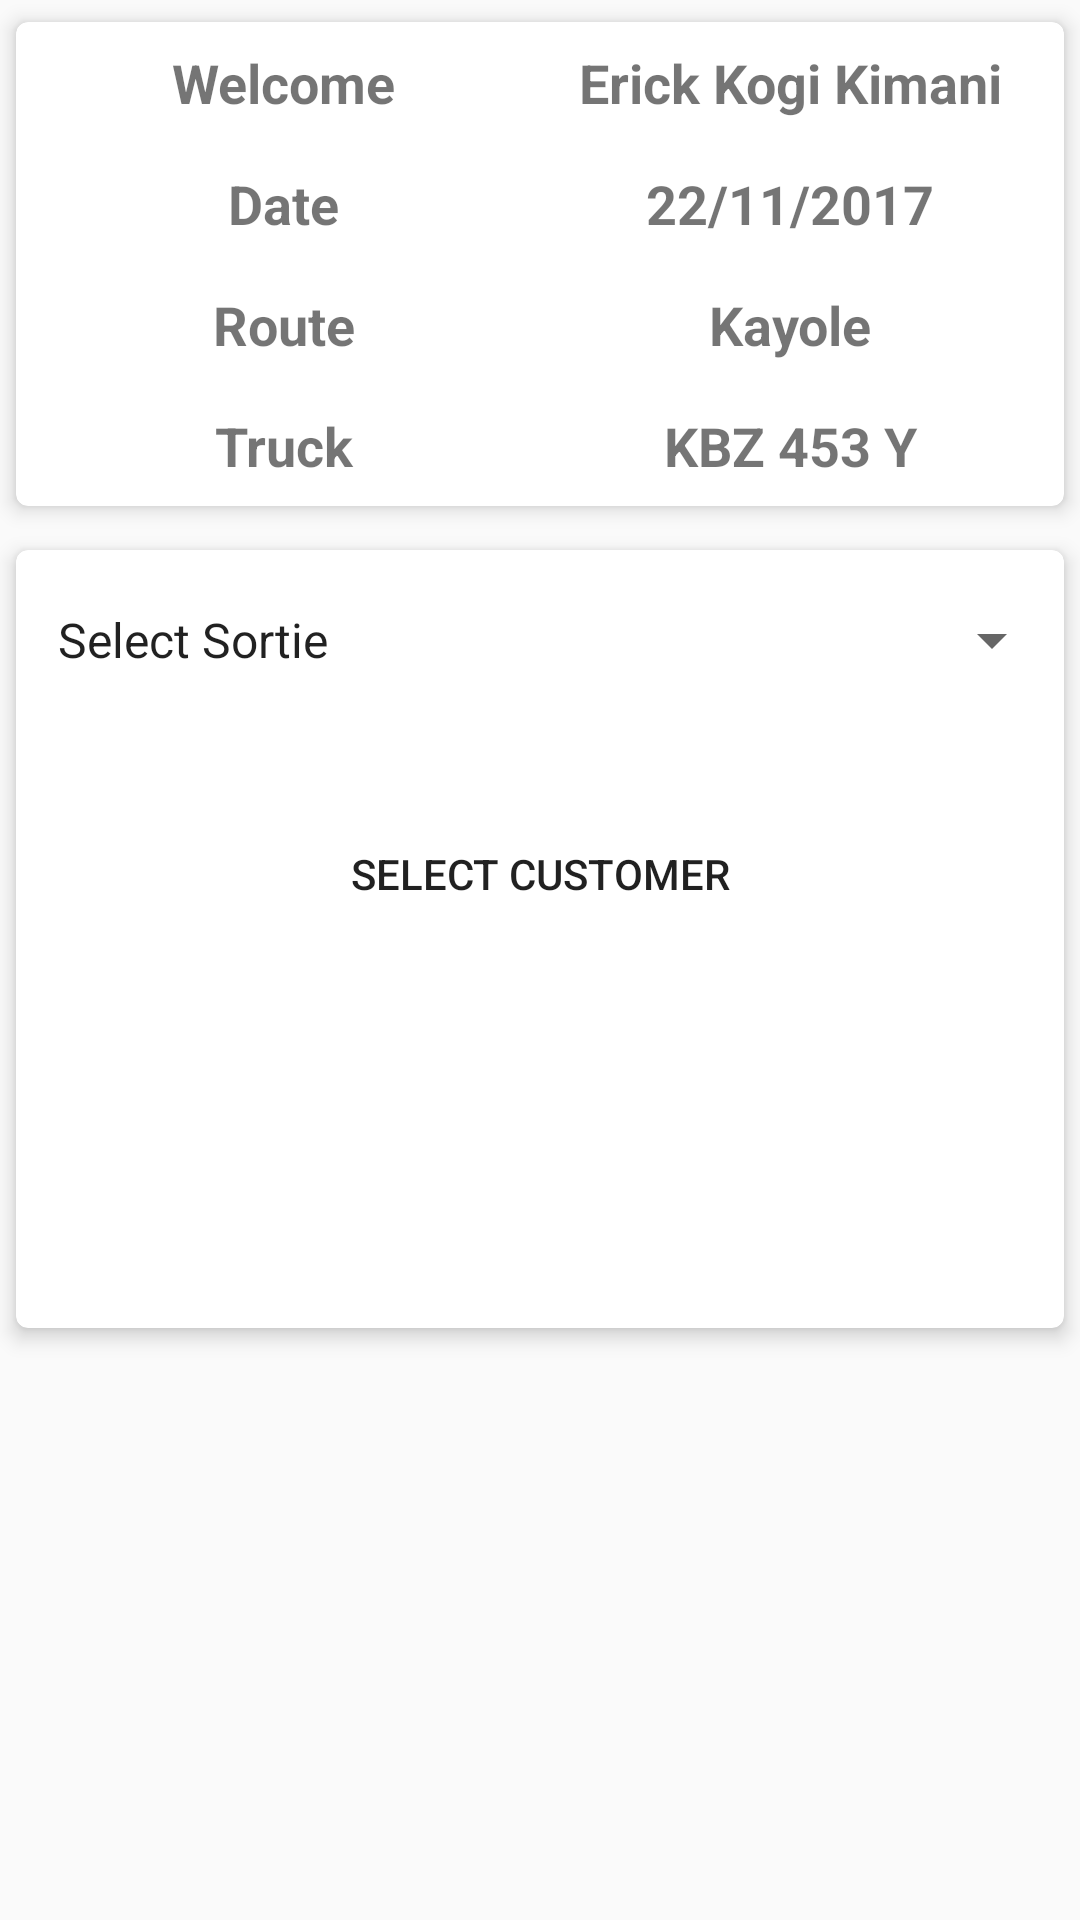

This screen was rendered from an Android layout file. Write that file and the resources it references.
<!-- AndroidManifest.xml: application theme AppTheme -->
<!-- res/layout/fragment_one.xml -->
<?xml version="1.0" encoding="utf-8"?>
<RelativeLayout xmlns:android="http://schemas.android.com/apk/res/android"

    xmlns:app="http://schemas.android.com/apk/res-auto"
    android:layout_width="match_parent"
    android:layout_height="match_parent">

    
    
    

        <LinearLayout
            android:layout_width="match_parent"
            android:layout_height="match_parent"
            android:orientation="vertical">

            <android.support.v7.widget.CardView
                android:layout_width="match_parent"
                android:layout_height="wrap_content"
                android:elevation="4dp"
                app:cardCornerRadius="4dp"
                app:cardElevation="4dp"
                app:cardUseCompatPadding="true">

                <LinearLayout

                    android:layout_width="match_parent"
                    android:layout_height="match_parent"
                    android:orientation="vertical">

                    <LinearLayout

                        android:layout_width="match_parent"
                        android:layout_height="wrap_content"
                        android:orientation="horizontal"
                        android:padding="8dp">

                        <TextView
                            android:id="@+id/my_name"
                            android:layout_width="0dp"
                            android:layout_height="wrap_content"
                            android:layout_weight="1"
                            android:text="Welcome "
                            android:textAlignment="center"
                            android:textSize="18sp"
                            android:textStyle="bold" />

                        

                        

                        
                        <TextView
                            android:id="@+id/txt_my_name"
                            android:layout_width="0dp"
                            android:layout_height="wrap_content"

                            android:layout_weight="1"
                            android:text="Erick Kogi Kimani"
                            android:textAlignment="center"
                            android:textSize="18sp"
                            android:textStyle="bold" />
                    </LinearLayout>

                    <LinearLayout

                        android:layout_width="match_parent"
                        android:layout_height="wrap_content"
                        android:orientation="horizontal"
                        android:padding="8dp">

                        <TextView
                            android:id="@+id/my_date"
                            android:layout_width="0dp"
                            android:layout_height="wrap_content"
                            android:layout_weight="1"
                            android:text="Date "
                            android:textAlignment="center"
                            android:textSize="18sp"
                            android:textStyle="bold" />
                        <TextView
                            android:id="@+id/txt_date"
                            android:layout_width="0dp"
                            android:layout_height="wrap_content"

                            android:layout_weight="1"
                            android:text="22/11/2017"
                            android:textAlignment="center"
                            android:textSize="18sp"
                            android:textStyle="bold" />
                    </LinearLayout>

                    <LinearLayout

                        android:layout_width="match_parent"
                        android:layout_height="wrap_content"
                        android:orientation="horizontal"
                        android:padding="8dp">

                        <TextView

                            android:id="@+id/my_route"
                            android:layout_width="0dp"
                            android:layout_height="wrap_content"
                            android:layout_weight="1"
                            android:text="Route "
                            android:textAlignment="center"
                            android:textSize="18sp"
                            android:textStyle="bold" />

                        

                        

                        
                        <TextView
                            android:id="@+id/txt_my_route"
                            android:layout_width="0dp"
                            android:layout_height="wrap_content"

                            android:layout_weight="1"
                            android:text="Kayole"
                            android:textAlignment="center"
                            android:textSize="18sp"
                            android:textStyle="bold" />
                    </LinearLayout>

                    <LinearLayout

                        android:layout_width="match_parent"
                        android:layout_height="wrap_content"
                        android:orientation="horizontal"
                        android:padding="8dp">

                        <TextView
                            android:id="@+id/my_car"
                            android:layout_width="0dp"
                            android:layout_height="wrap_content"
                            android:layout_weight="1"
                            android:text="Truck "
                            android:textAlignment="center"
                            android:textSize="18sp"
                            android:textStyle="bold" />

                        

                        

                        
                        <TextView
                            android:id="@+id/txt_my_car"
                            android:layout_width="0dp"
                            android:layout_height="wrap_content"

                            android:layout_weight="1"
                            android:text="KBZ 453 Y"
                            android:textAlignment="center"
                            android:textSize="18sp"
                            android:textStyle="bold" />
                    </LinearLayout>


                </LinearLayout>

            </android.support.v7.widget.CardView>

            <android.support.v7.widget.CardView

                android:layout_width="match_parent"
                android:layout_height="wrap_content"
                android:elevation="4dp"
                app:cardCornerRadius="4dp"
                app:cardElevation="4dp"
                app:cardUseCompatPadding="true">

                <LinearLayout
                    android:layout_width="match_parent"
                    android:layout_height="match_parent"
                    android:orientation="vertical">

                    <Spinner
                        android:id="@+id/spinner_serial"

                        android:layout_width="match_parent"
                        android:layout_height="60dp"
                        android:layout_marginBottom="20dp"

                        android:entries="@array/serials"
                        android:padding="6dp">

                    </Spinner>

                    <Spinner
                        android:id="@+id/spinner_customer"
                        android:layout_width="match_parent"
                        android:layout_height="wrap_content"

                        android:layout_marginTop="12dp"
                        android:entries="@array/listarray_customers"

                        android:padding="6dp"
                        android:visibility="gone">


                    </Spinner>

                    <Button
                        android:id="@+id/btn_select_customer"
                        android:layout_width="match_parent"
                        android:layout_height="wrap_content"
                        android:layout_marginEnd="4dp"
                        android:layout_marginStart="4dp"
                        android:layout_marginTop="4dp"
                        android:background="@color/accent"
                        android:padding="4dp"
                        android:text="Select Customer" />

                    <android.support.design.widget.TextInputLayout
                        android:layout_width="match_parent"
                        android:layout_height="wrap_content"
                        android:layout_marginTop="12dp"
                        android:visibility="invisible">

                        <android.support.design.widget.TextInputEditText
                            android:layout_width="match_parent"
                            android:layout_height="wrap_content"
                            android:hint="Opening Comments (Optional)"
                            android:inputType="textMultiLine"
                            android:minLines="4" />

                    </android.support.design.widget.TextInputLayout>

                </LinearLayout>
            </android.support.v7.widget.CardView>
        </LinearLayout>
</RelativeLayout>
<!-- resources referenced by this layout -->
<resources>
  <string-array name="listarray_customers">
          <item>Select Customer</item>
          <item>Peter Mark Shop</item>
          <item>Ngengi Joseph</item>
          <item>Muasia Peter Shop</item>
  
          <item>Zack Odoyo Shop</item>
  
  
      </string-array>
  <string-array name="serials">
          <item>Select Sortie</item>
          <item>SM 123573</item>
          <item>SM 673590</item>
  
          <item>SM 534678</item>
          <item>SM 5632830</item>
  
          <item>SM 428734</item>
          <item>SM 169235</item>
  
  
      </string-array>
  <style name="AppTheme" parent="Theme.AppCompat.Light.DarkActionBar">
          
          <item name="android:dialogTheme">@style/AppDialogTheme</item>
          
          <item name="android:alertDialogTheme">@style/AppAlertTheme</item>
          <item name="colorPrimary">@color/colorPrimary</item>
          <item name="colorPrimaryDark">@color/colorPrimaryDark</item>
          <item name="colorAccent">@color/colorAccent</item>
      </style>
  <style name="AppDialogTheme" parent="Theme.AppCompat.Light.Dialog">
          
          <item name="colorPrimary">@color/dark_blue</item>
          <item name="colorPrimaryDark">#000</item>
          <item name="android:textColorHighlight">@color/light_blue</item>
          <item name="colorAccent">@color/dark_blue</item>
          <item name="colorControlNormal">@color/dark_blue</item>
          
          <item name="android:windowNoTitle">true</item>
          <item name="android:windowFullscreen">false</item>
          <item name="android:windowBackground">@color/white</item>
          <item name="android:windowIsFloating">true</item>
          <item name="android:windowCloseOnTouchOutside">true</item>
  
          <item name="ms_stepperStyle">@style/TabStepperStyle</item>
      </style>
  <style name="AppAlertTheme" parent="Theme.AppCompat.Light.Dialog.Alert">
          <item name="android:windowTitleStyle">@style/DialogWindowTitle</item>
          
      </style>
  <color name="colorPrimary">#303F9F</color>
  <color name="colorPrimaryDark">#3f66ba</color>
  <color name="colorAccent">#448AFF</color>
  <color name="dark_blue">#180065</color>
  <color name="light_blue">#334ee9ff</color>
  <color name="white">#FFFFFF</color>
  <style name="TabStepperStyle">
          <item name="ms_stepperType">tabs</item>
          
          
          <item name="ms_bottomNavigationBackground">@color/colorAccent</item>
      </style>
  <style name="DialogWindowTitle" parent="Base.DialogWindowTitle.AppCompat">
          <item name="android:background">@color/google_green</item>
          <item name="android:gravity">center</item>
          <item name="android:textAppearance">@style/DialogWindowTitleText</item>
      </style>
  <color name="google_green">#34A853</color>
  <style name="DialogWindowTitleText" parent="@android:style/TextAppearance.DialogWindowTitle">
          <item name="android:textSize">24sp</item>
      </style>
</resources>
